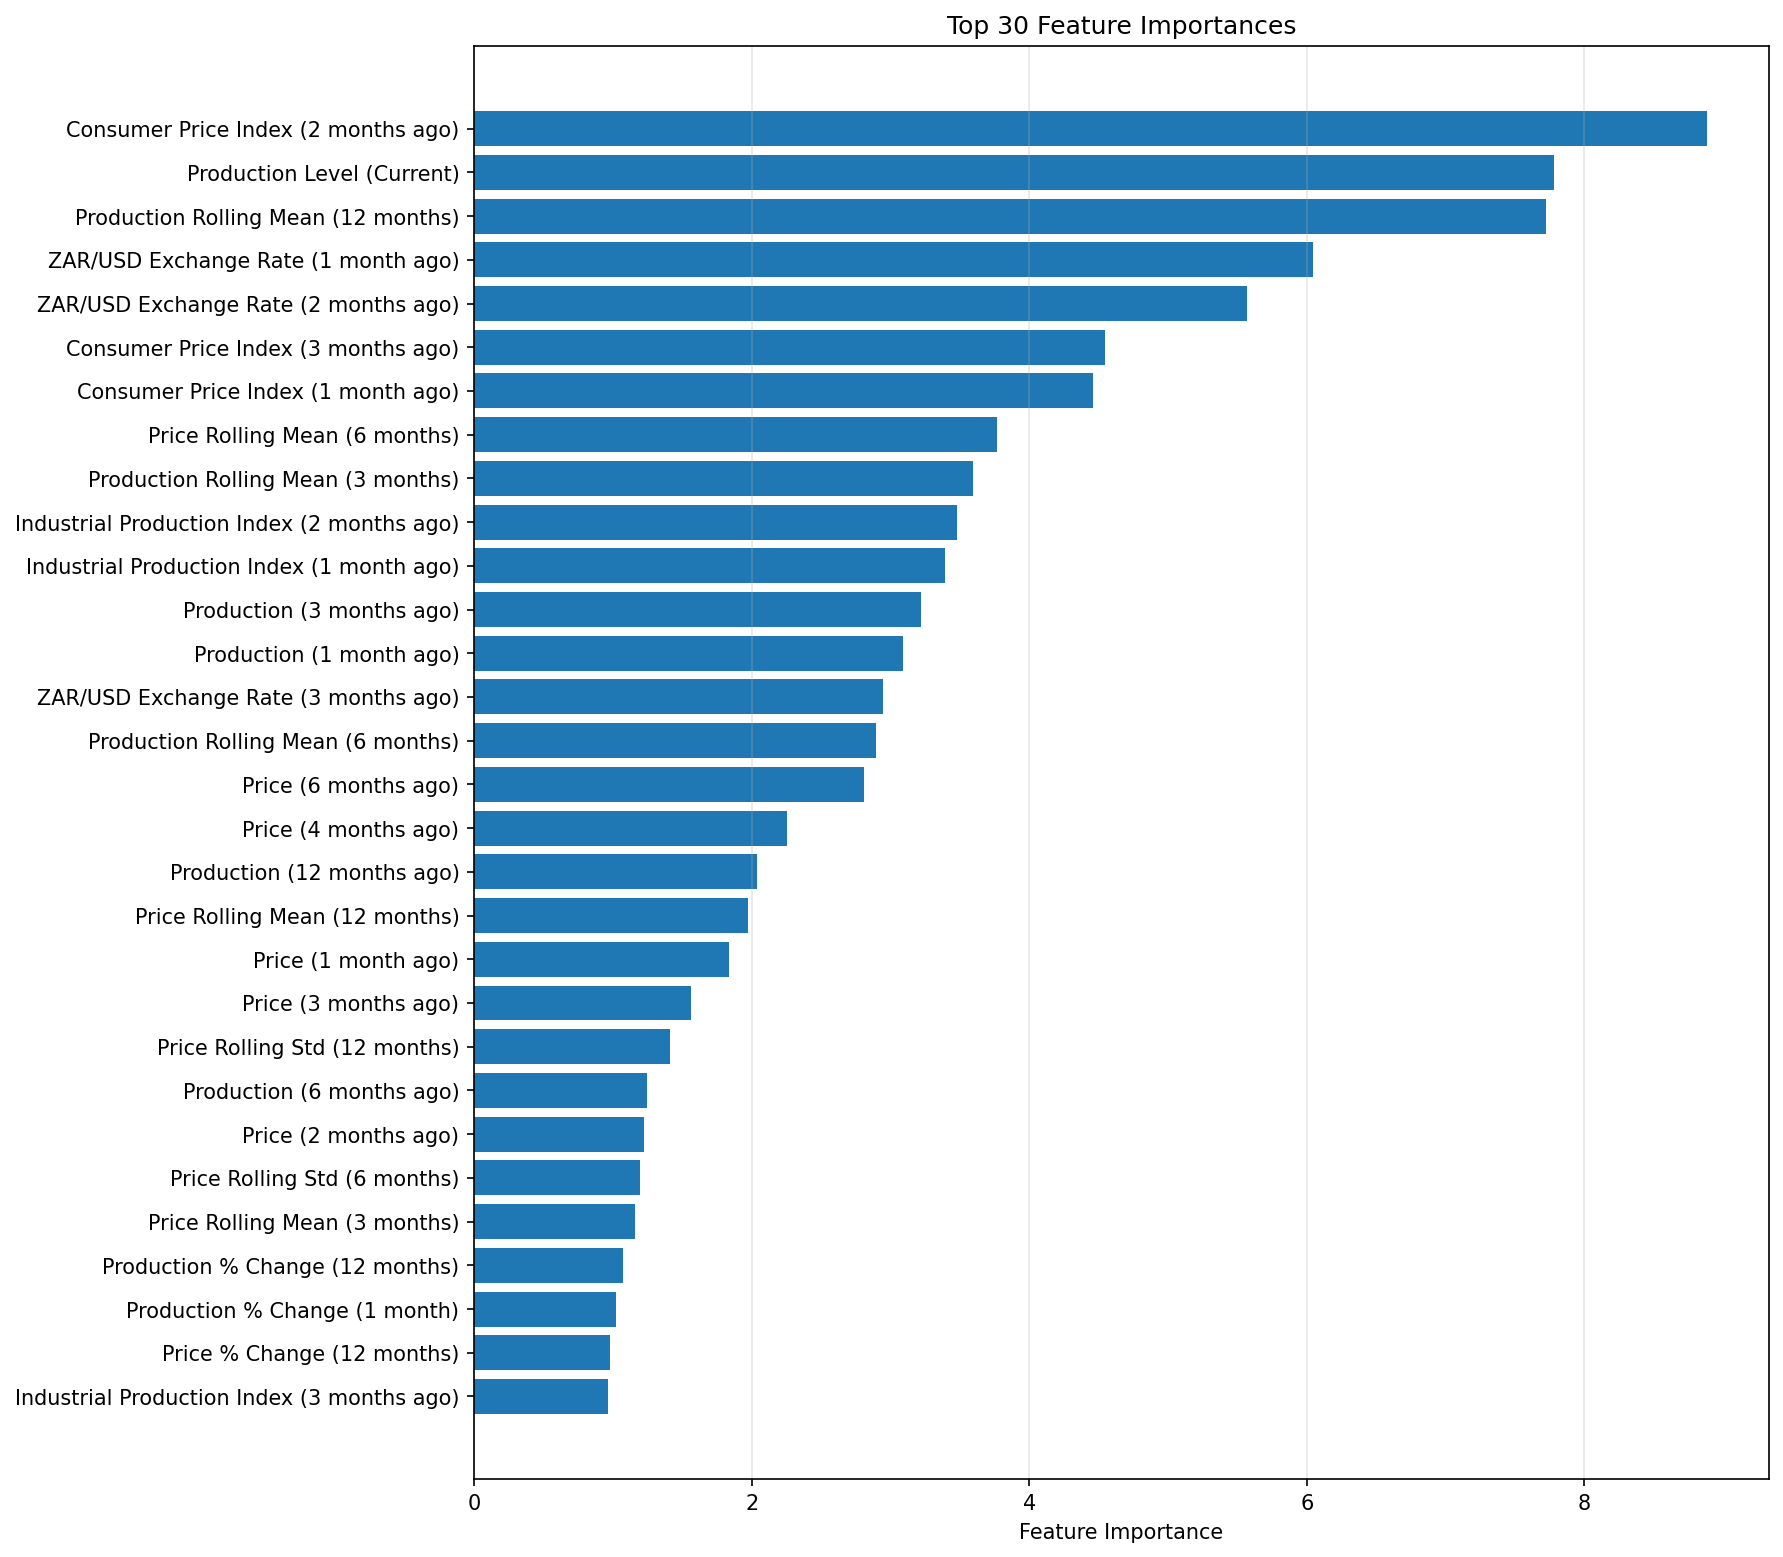

Data behind this chart, as committed beside it:
feature, importance
cpi_lag_2, 8.882
y_level, 7.781
y_roll_mean_12, 7.724
exrate_zar_usd_lag_1, 6.042
exrate_zar_usd_lag_2, 5.569
cpi_lag_3, 4.544
cpi_lag_1, 4.461
price_roll_mean_6, 3.769
y_roll_mean_3, 3.592
industrial_production_index_lag_2, 3.479
industrial_production_index_lag_1, 3.39
y_lag_3, 3.217
y_lag_1, 3.091
exrate_zar_usd_lag_3, 2.948
y_roll_mean_6, 2.894
price_lag_6, 2.807
price_lag_4, 2.255
y_lag_12, 2.039
price_roll_mean_12, 1.971
price_lag_1, 1.836
price_lag_3, 1.564
price_roll_std_12, 1.414
y_lag_6, 1.244
price_lag_2, 1.228
price_roll_std_6, 1.198
price_roll_mean_3, 1.157
y_pct_change_12, 1.072
y_pct_change_1, 1.023
price_pct_change_12, 0.9823
industrial_production_index_lag_3, 0.9645
